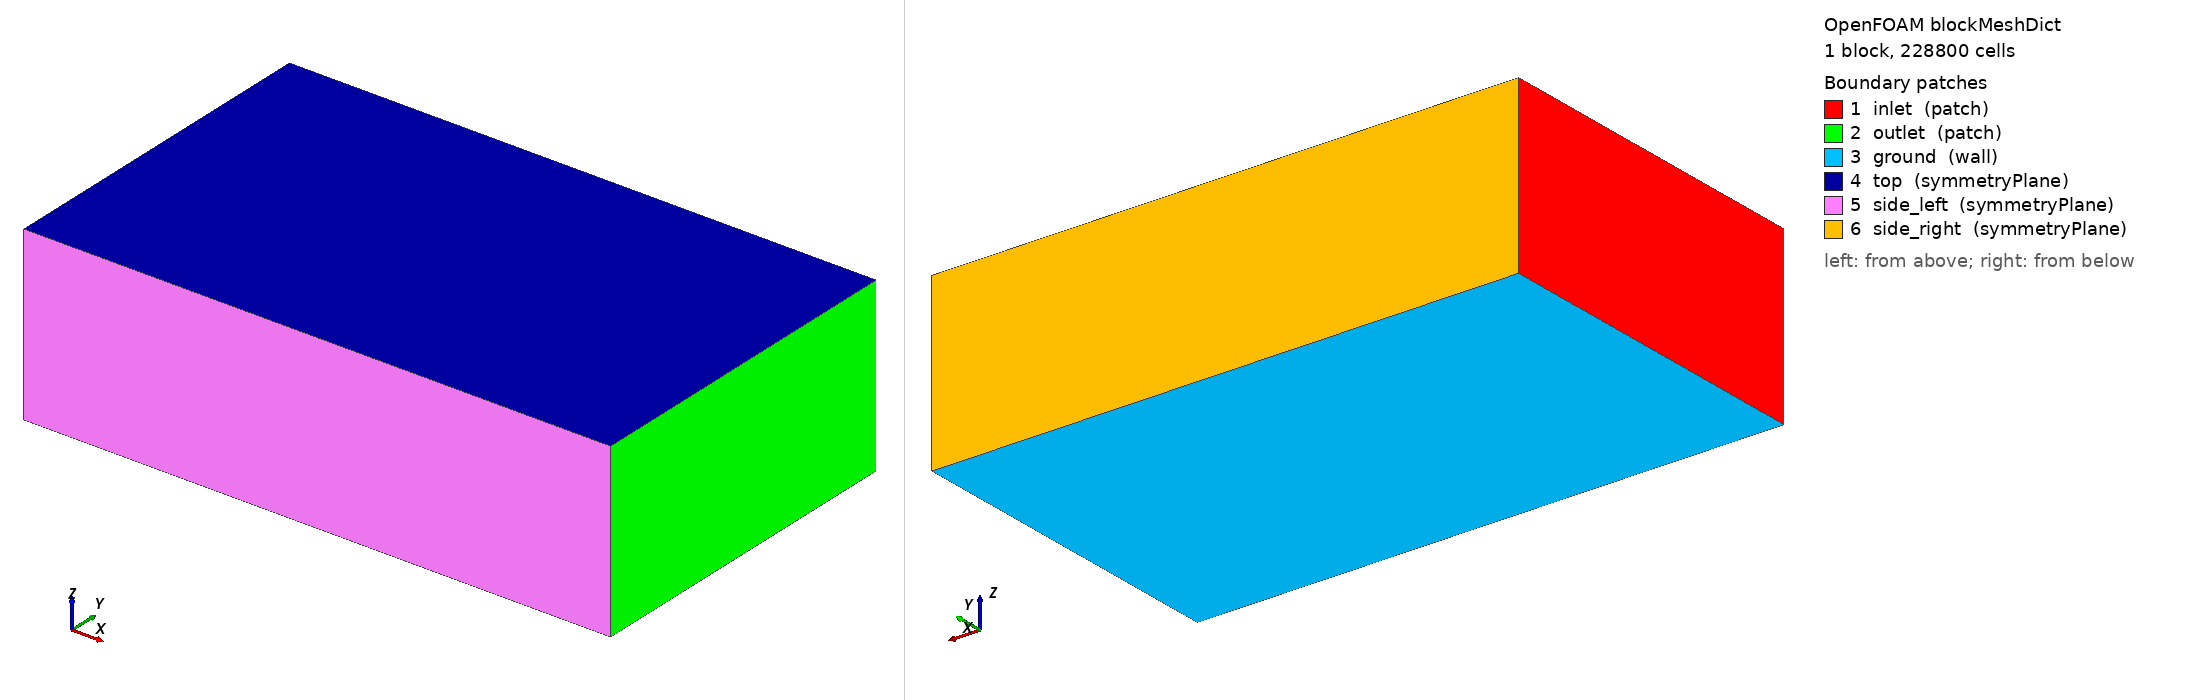

OpenFOAM case: the mesh blockMesh builds from blockMeshDict, 1 block(s), 228800 cells. Boundary patches (legend numbers): 1 inlet (patch), 2 outlet (patch), 3 ground (wall), 4 top (symmetryPlane), 5 side_left (symmetryPlane), 6 side_right (symmetryPlane). Left view from above one corner, right view from below the opposite corner. Boundary conditions: 0 field file(s) under 0/; 0 of 6 drawn patches have an entry in a shipped field file.

=== system/blockMeshDict ===
/*--------------------------------*- C++ -*----------------------------------*\
| =========                 |                                                 |
| \\      /  F ield         | OpenFOAM: The Open Source CFD Toolbox           |
|  \\    /   O peration     | Version:  6                                     |
|   \\  /    A nd           | Website:  www.openfoam.org                      |
|    \\/     M anipulation  |                                                 |
\*---------------------------------------------------------------------------*/
FoamFile
{
    version     2.0;
    format      ascii;
    class       dictionary;
    object      blockMeshDict;
}
// * * * * * * * * * * * * * * * * * * * * * * * * * * * * * * * * * * * * * //

scale   1;

vertices
(
    ( -5.0  -5.0   0.0 )   // 0
    ( 12.0  -5.0   0.0 )   // 1
    ( 12.0   5.0   0.0 )   // 2
    ( -5.0   5.0   0.0 )   // 3
    ( -5.0  -5.0   5.0 )   // 4
    ( 12.0  -5.0   5.0 )   // 5
    ( 12.0   5.0   5.0 )   // 6
    ( -5.0   5.0   5.0 )   // 7
);

blocks
(
    hex (0 1 2 3 4 5 6 7) (110 65 32) simpleGrading (1 1 1)
);

edges
(
);

boundary
(
    inlet
    {
        type patch;
        faces
        (
            (0 4 7 3)
        );
    }

    outlet
    {
        type patch;
        faces
        (
            (1 2 6 5)
        );
    }

    ground
    {
        type wall;
        faces
        (
            (0 3 2 1)
        );
    }

    top
    {
        type symmetryPlane;
        faces
        (
            (4 5 6 7)
        );
    }

    side_left
    {
        type symmetryPlane;
        faces
        (
            (0 1 5 4)
        );
    }

    side_right
    {
        type symmetryPlane;
        faces
        (
            (3 7 6 2)
        );
    }
);

mergePatchPairs
(
);

// ************************************************************************* //
